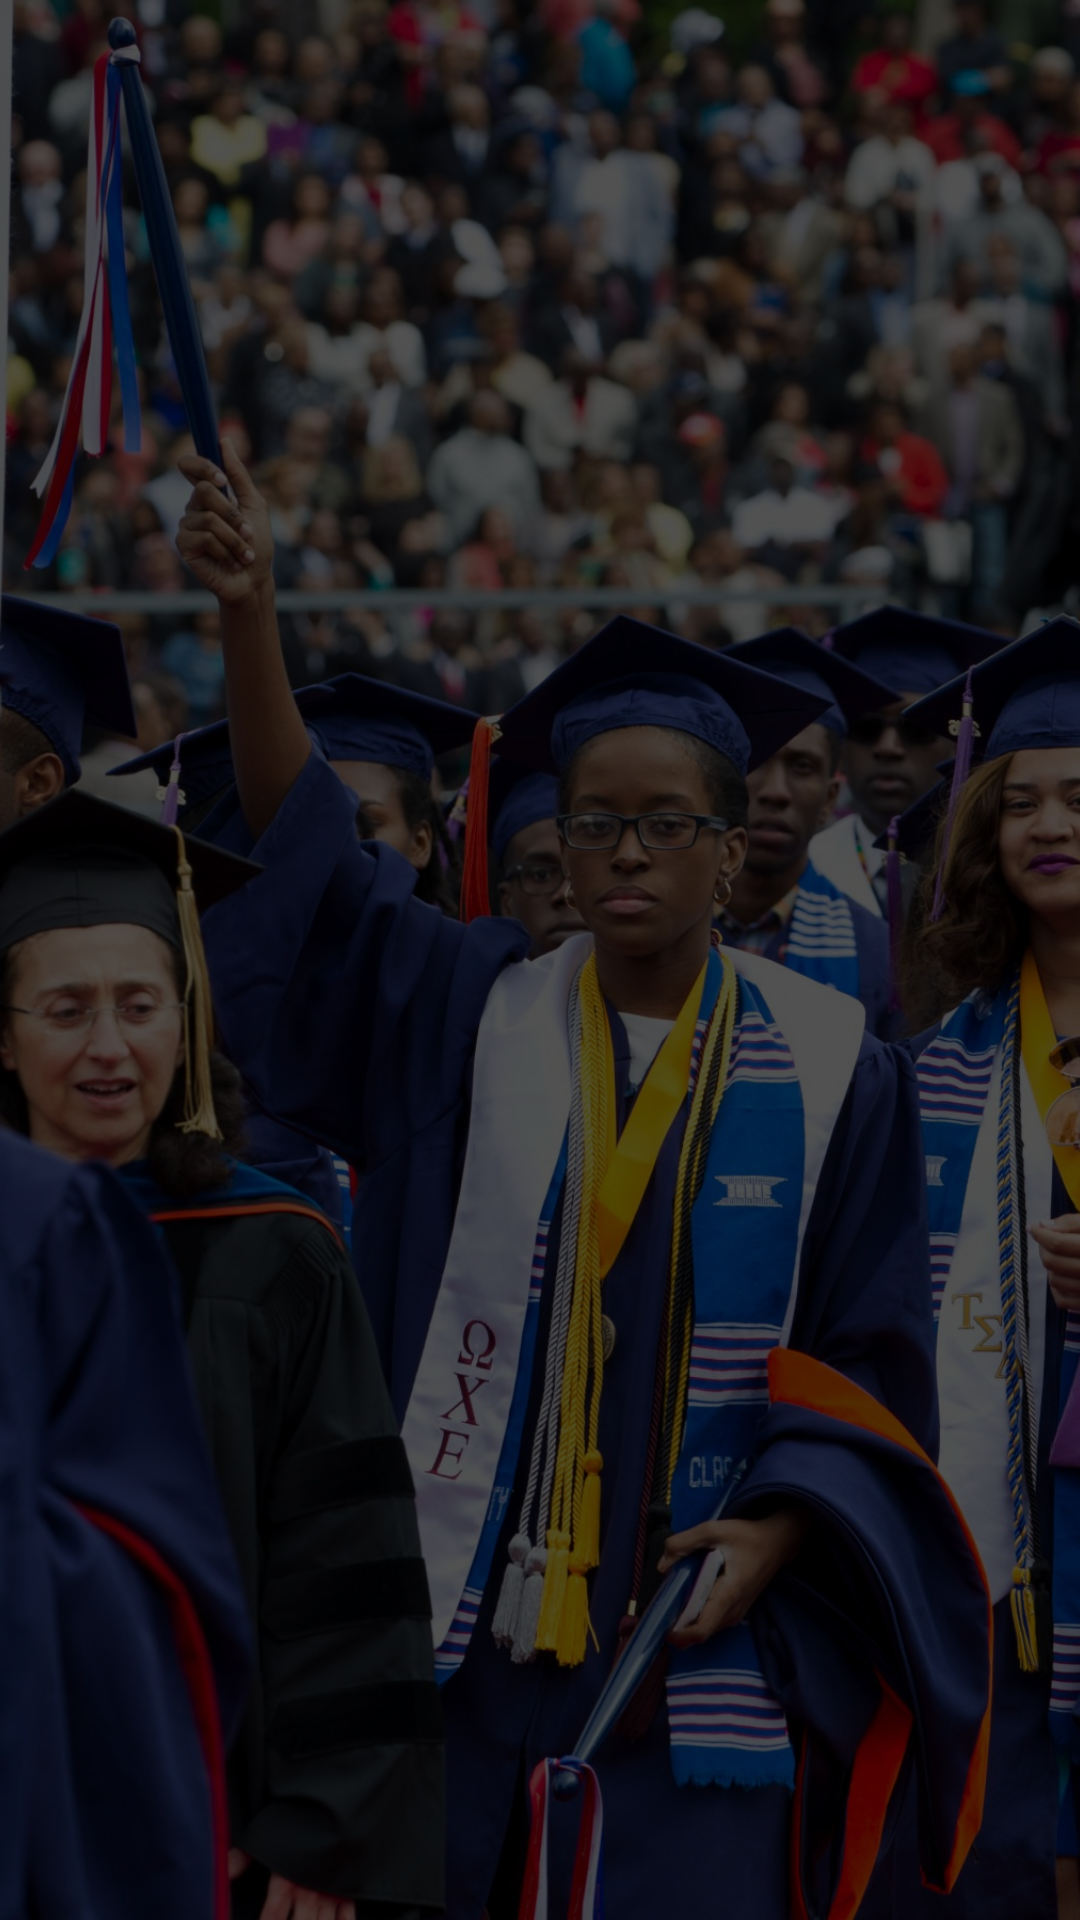

Write the Android layout XML for this screen, with the resource values it uses.
<!-- AndroidManifest.xml: application theme Theme.CarrerConcellingApp -->
<!-- res/layout/activity_main.xml -->
<?xml version="1.0" encoding="utf-8"?>
<RelativeLayout xmlns:android="http://schemas.android.com/apk/res/android"
    xmlns:app="http://schemas.android.com/apk/res-auto"
    xmlns:tools="http://schemas.android.com/tools"
    android:layout_width="match_parent"
    android:layout_height="match_parent"
    tools:context=".MainActivity">
    <ImageView
        android:scaleType="centerCrop"
        android:src="@drawable/back"
        android:layout_width="match_parent"
        android:layout_height="match_parent">

    </ImageView>
    <LinearLayout
        android:background="#AE000000"
        android:layout_width="match_parent"
        android:layout_height="match_parent">

    </LinearLayout>


</RelativeLayout>
<!-- resources referenced by this layout -->
<resources>
  <!-- drawable back: jpg bitmap (drawable, 576661 bytes) -->
  <style name="Theme.CarrerConcellingApp" parent="Base.Theme.CarrerConcellingApp" />
  <style name="Base.Theme.CarrerConcellingApp" parent="Theme.Material3.DayNight.NoActionBar">
          
          
      </style>
</resources>
